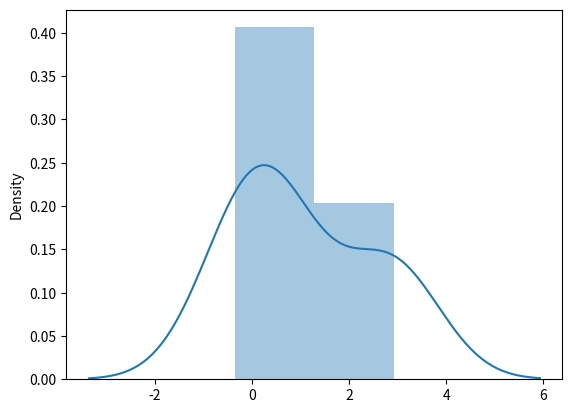

Recreate this plot in Python.
import seaborn
import matplotlib.pyplot as mpl
import numpy

arr=numpy.random.normal(loc=1, scale=2, size=(2, 3))

print(arr)
seaborn.distplot(arr)

mpl.show()
